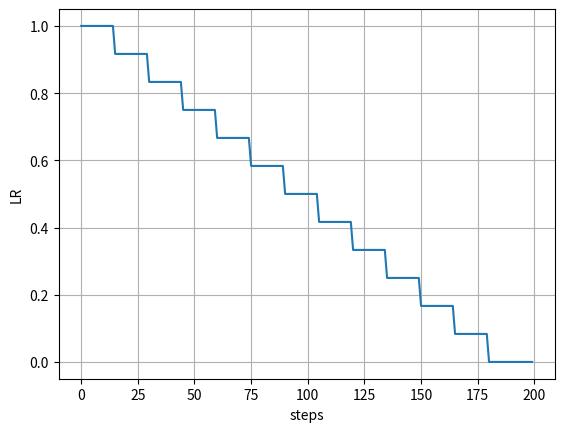
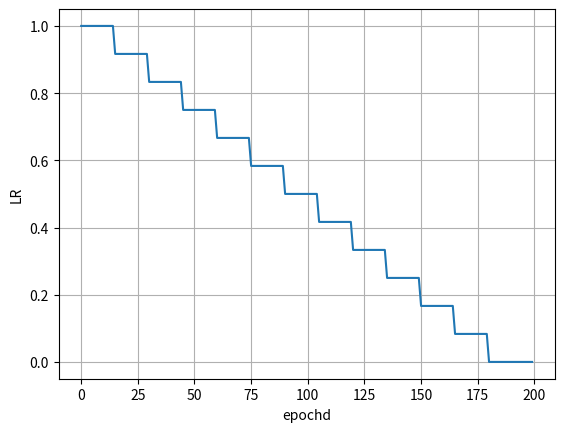

These charts were generated, in order, by the following Python code:
# -*-coding: utf-8 -*-
"""
[redacted]
[redacted]
    @Date   : 2021-01-25 18:39:09
"""
import numpy as np


class MultiStepValue(object):
    def __init__(self,
                 epochs,
                 steps_per_epoch,
                 milestones,
                 val_list=[],
                 val_init=0.01,
                 val_end=0,
                 nums_warn_up=0,
                 decay_rates=None):
        """
        :param epochs:
        :param steps_per_epoch:
        :param lr_min : lr_min
        :param val_init: lr_max is init lr.
        :param nums_warn_up:
        """
        super(MultiStepValue, self).__init__()
        self.epochs = epochs
        self.steps_per_epoch = steps_per_epoch
        self.max_step = epochs * self.steps_per_epoch
        self.val_init = val_init
        self.val_end = val_end
        self.milestones = milestones
        self.warmup = nums_warn_up * self.steps_per_epoch
        if not val_list:
            if decay_rates:
                val_list = [val_init * decay for decay in decay_rates]
            else:
                val_list = [val_init * 0.1 ** decay for decay in range(0, len(self.milestones) + 1)]
            if val_end is not None:
                val_list[-1] = val_end
        self.val_list = val_list
        self.val = self.val_init
        print("val_list:{}".format(self.val_list))
        print("milestones:{}".format(self.milestones))
        print("val_init:{}".format(self.val_init))
        assert len(self.milestones) == len(self.val_list) - 1

    def get_val(self):
        return self.val

    def __get_val(self, epoch, lr_stages, lr_list):
        """
        :param epoch:
        :param lr_stages:
        :param lr_list:
        :return:
        """
        lr = None
        max_stages = 0
        if not lr_stages:
            lr = lr_list[0]
        else:
            max_stages = max(lr_stages)
        for index in range(len(lr_stages)):
            if epoch < lr_stages[index]:
                lr = lr_list[index]
                break
            if epoch >= max_stages:
                lr = lr_list[index + 1]
        return lr

    def __set_stages_val(self, epoch, lr_stages, lr_list):
        '''
        :param epoch:
        :param lr_stages: [    35, 65, 95, 150]
        :param lr_list:   [0.1, 0.01, 0.001, 0.0001, 0.00001]
        :return:
        '''
        lr = self.__get_val(epoch, lr_stages, lr_list)
        if lr is not None:
            self.val = lr

    def set_val(self, epoch, total_step):
        """
        Usage:
        for epoch in range(epochs):
            for i in range(steps_per_epoch):
                scheduler.on_step(steps_per_epoch * epoch + i)
                ...
        :param total_step: total step: steps_per_epoch * epoch + step
        :return:
        """
        if self.warmup and total_step <= self.warmup:
            self.val = self.val_init / self.warmup * total_step
        else:
            self.__set_stages_val(epoch, self.milestones, self.val_list)

    def step(self, epoch, step=0):
        total_step = self.steps_per_epoch * epoch + step
        self.set_val(epoch, total_step)


if __name__ == "__main__":
    import matplotlib.pyplot as plt

    # Plot lr schedule
    epochs = 200
    steps_per_epoch = 100
    nums_warn_up = 0
    milestones = list(range(15, epochs - 15, 15))
    val_list = np.arange(1, 0, -1 / len(milestones)).tolist() + [0]
    val_init = 1.0

    kd_decay_scheduler = MultiStepValue(epochs, steps_per_epoch,
                                        val_list=val_list,
                                        val_init=val_init,
                                        milestones=milestones,
                                        nums_warn_up=nums_warn_up)
    lr_steps = []
    lr_epochs = []
    for epoch in range(epochs):
        # scheduler.epoch(epoch)
        # for i in range(steps_per_epoch):
        kd_decay_scheduler.step(epoch)
        lr = kd_decay_scheduler.get_val()
        lr_steps.append(lr)
        lr_epochs.append(lr)
        print(epoch, lr)
    plt.figure()
    plt.plot(lr_steps, label="lr_steps")
    plt.grid(True)  # 显示网格;
    plt.xlabel("steps")
    plt.ylabel("LR")

    plt.figure()
    plt.plot(lr_epochs, label="lr_epochs")
    plt.grid(True)  # 显示网格;
    plt.xlabel("epochd")
    plt.ylabel("LR")

    plt.show()
